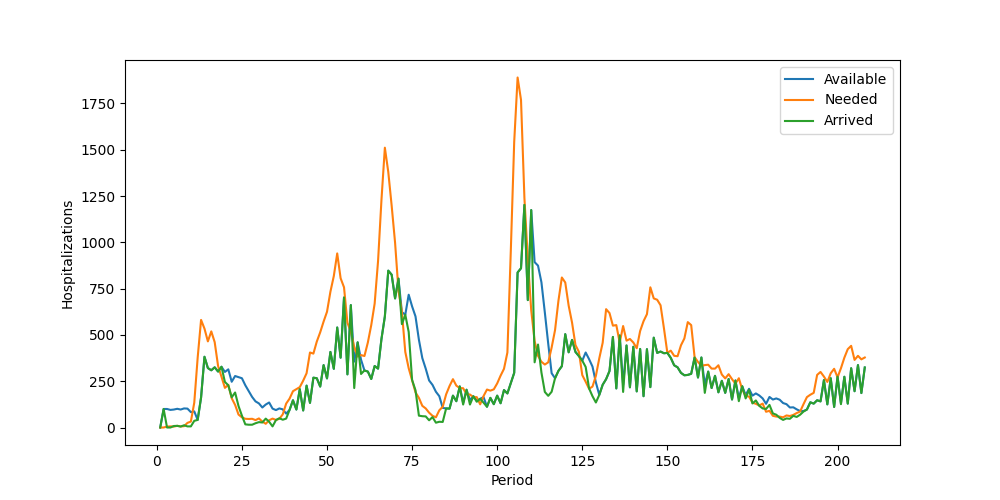

Values plotted in this chart, from the file beside it:
Period, Inventory, Arrived, Available, Needed, Succeeded, Failed, Lost
1, 0, 0, 0, 0, 0, 0, 0
2, 0, 100, 100, 0, 0, 0, 0
3, 100, 0, 100, 5, 5, 0, 0
4, 95, 0, 95, 6, 6, 0, 0
5, 89, 8, 97, 5, 5, 0, 0
6, 92, 9, 101, 9, 9, 0, 0
7, 92, 5, 97, 6, 6, 0, 0
8, 91, 12, 103, 7, 7, 0, 0
9, 96, 6, 102, 25, 25, 0, 0
10, 77, 6, 83, 32, 32, 0, 0
11, 51, 36, 87, 134, 87, 47, 0
12, 0, 41, 41, 377, 41, 336, 0
13, 0, 162, 162, 581, 162, 419, 0
14, 0, 382, 382, 534, 382, 152, 0
15, 0, 321, 321, 465, 321, 144, 0
16, 0, 309, 309, 519, 309, 210, 0
17, 0, 325, 325, 461, 325, 136, 0
18, 0, 302, 302, 332, 302, 30, 0
19, 0, 328, 328, 274, 274, 0, 0
20, 54, 246, 300, 214, 214, 0, 0
21, 86, 228, 314, 230, 230, 0, 0
22, 84, 163, 247, 158, 158, 0, 0
23, 89, 189, 278, 122, 122, 0, 0
24, 156, 116, 272, 70, 70, 0, 0
25, 202, 64, 266, 55, 55, 0, 0
26, 211, 17, 228, 47, 47, 0, 0
27, 181, 15, 196, 46, 46, 0, 0
28, 150, 15, 165, 47, 47, 0, 0
29, 118, 23, 141, 40, 40, 0, 0
30, 101, 29, 130, 49, 49, 0, 0
31, 81, 27, 108, 32, 32, 0, 0
32, 76, 48, 124, 20, 20, 0, 0
33, 104, 31, 135, 39, 39, 0, 0
34, 96, 6, 102, 48, 48, 0, 0
35, 54, 40, 94, 41, 41, 0, 0
36, 53, 50, 103, 47, 47, 0, 0
37, 56, 42, 98, 71, 71, 0, 0
38, 27, 48, 75, 129, 75, 54, 0
39, 0, 95, 95, 156, 95, 61, 0
40, 0, 147, 147, 196, 147, 49, 0
41, 0, 97, 97, 207, 97, 110, 0
42, 0, 207, 207, 218, 207, 11, 0
43, 0, 92, 92, 253, 92, 161, 0
44, 0, 226, 226, 293, 226, 67, 0
45, 0, 133, 133, 405, 133, 272, 0
46, 0, 269, 269, 399, 269, 130, 0
47, 0, 266, 266, 464, 266, 198, 0
48, 0, 221, 221, 514, 221, 293, 0
49, 0, 337, 337, 572, 337, 235, 0
50, 0, 265, 265, 625, 265, 360, 0
51, 0, 408, 408, 733, 408, 325, 0
52, 0, 317, 317, 818, 317, 501, 0
53, 0, 540, 540, 940, 540, 400, 0
54, 0, 377, 377, 806, 377, 429, 0
55, 0, 702, 702, 757, 702, 55, 0
56, 0, 287, 287, 565, 287, 278, 0
57, 0, 661, 661, 518, 518, 0, 0
58, 143, 213, 356, 434, 356, 78, 0
59, 0, 460, 460, 383, 383, 0, 0
60, 77, 289, 366, 391, 366, 25, 0
... 148 more rows
